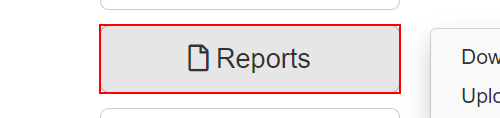
Task: Robotic Enterprise Framework
Workflow: System1_navigateto_MonthlyReport

Step 1: click on the button 'Reports' in window 'ACME System 1 - Dashboard' (chrome.exe)

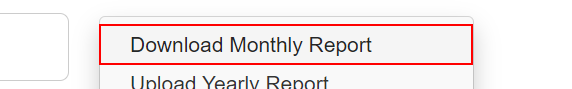
Step 2: click on the link 'Download Monthly Report' in window 'ACME System 1 - Dashboard' (chrome.exe)
